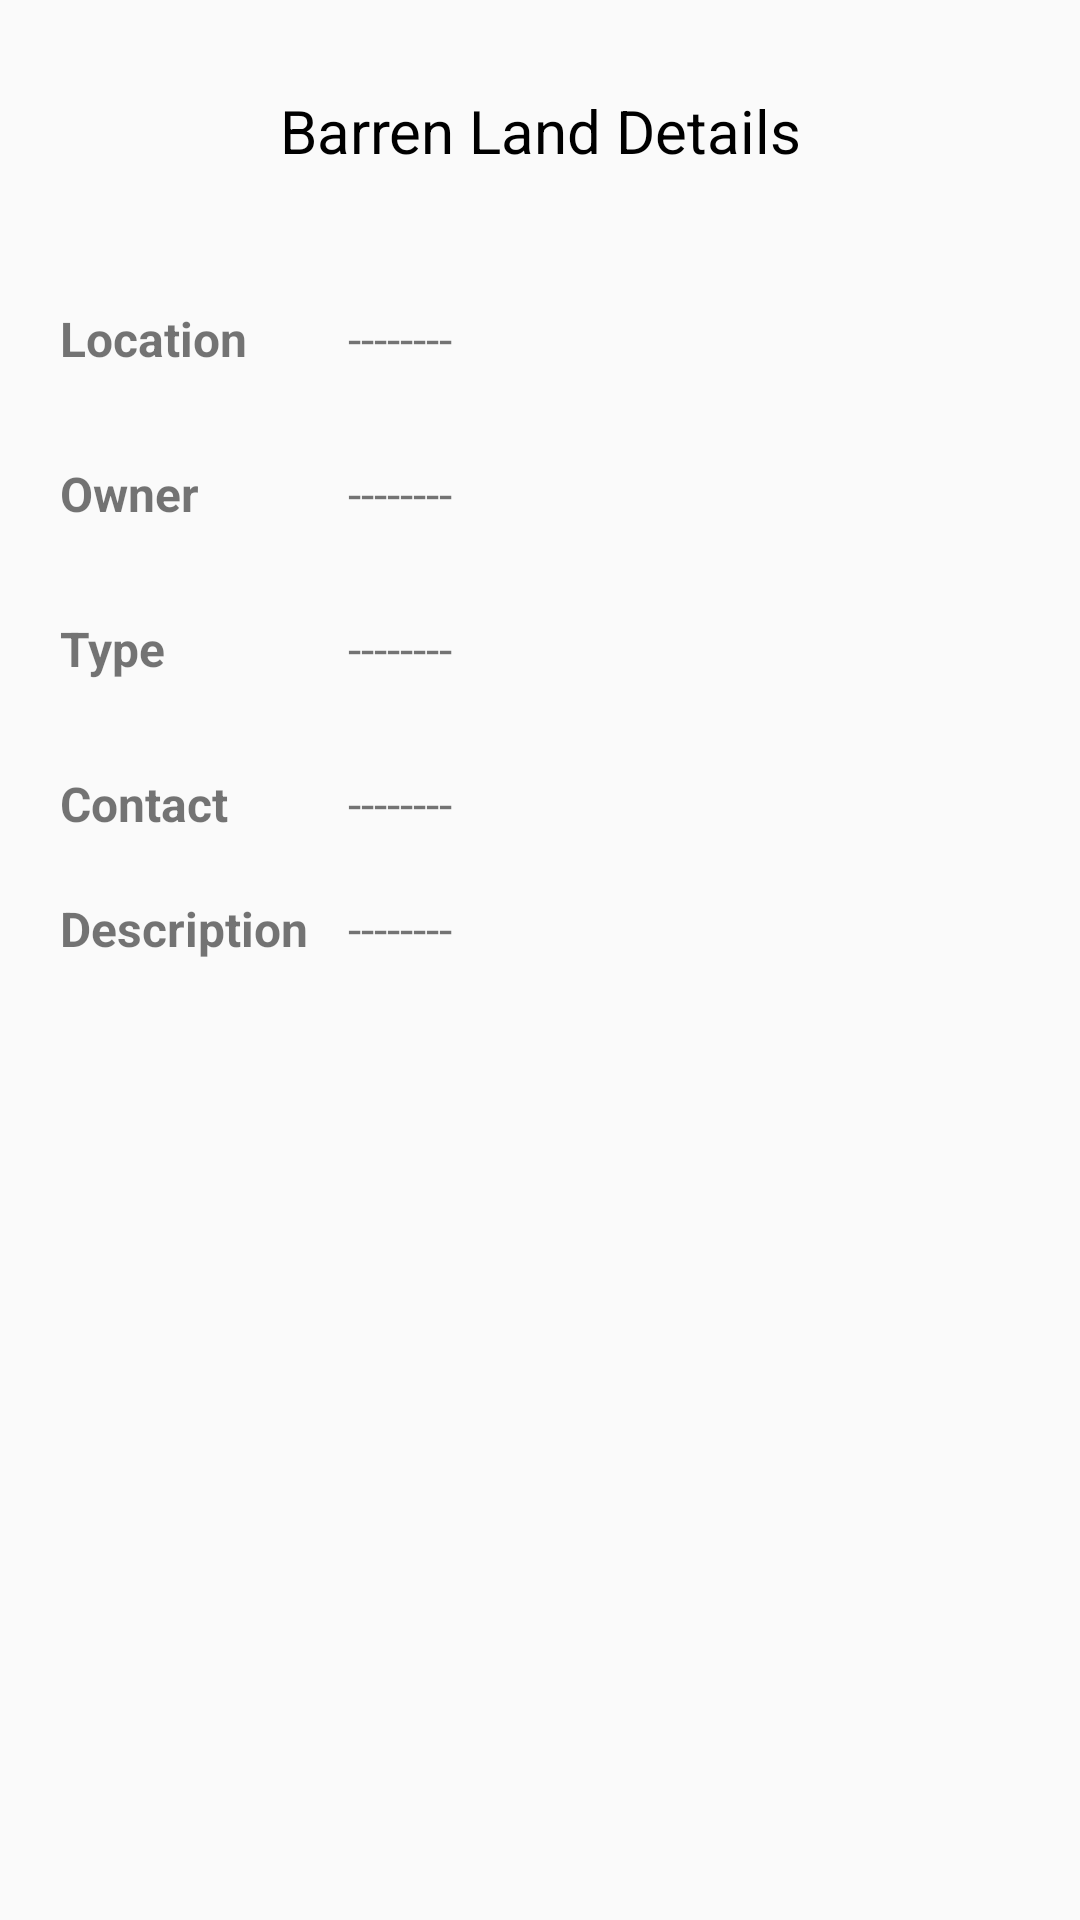

Write the Android layout XML for this screen, with the resource values it uses.
<!-- AndroidManifest.xml: application theme AppTheme -->
<!-- res/layout/barren_land_view_page.xml -->
<?xml version="1.0" encoding="utf-8"?>
<LinearLayout xmlns:android="http://schemas.android.com/apk/res/android"
    xmlns:tools="http://schemas.android.com/tools"
    android:layout_width="match_parent"
    android:layout_height="match_parent"
    android:background="@drawable/wall1"
    android:orientation="vertical">

    <LinearLayout
        android:layout_width="match_parent"
        android:layout_height="match_parent"
        android:gravity="center_horizontal|center_vertical"
        android:orientation="vertical">

        <ScrollView
            android:layout_width="match_parent"
            android:layout_height="match_parent"
            android:isScrollContainer="true"
            android:scrollbars="none">

            <LinearLayout
                android:layout_width="match_parent"
                android:layout_height="wrap_content"
                android:orientation="vertical"
                android:paddingLeft="20dp"
                android:paddingRight="20dp">

                <TextView
                    android:id="@+id/textView3"
                    android:layout_width="match_parent"
                    android:layout_height="wrap_content"
                    android:gravity="center_horizontal|center_vertical"
                    android:paddingTop="30dp"
                    android:paddingBottom="30dp"
                    android:text="Barren Land Details"
                    android:textColor="#000000"
                    android:textSize="20sp" />

                <LinearLayout
                    android:layout_width="match_parent"
                    android:layout_height="match_parent"
                    android:orientation="horizontal"
                    android:paddingTop="15dp"
                    android:paddingBottom="15dp">

                    <TextView
                        android:id="@+id/textView2"
                        android:layout_width="0dp"
                        android:layout_height="wrap_content"
                        android:layout_weight="3"
                        android:text="Location"
                        android:textSize="16sp"
                        android:textStyle="bold" />

                    <TextView
                        android:id="@+id/name_data"
                        android:layout_width="0dp"
                        android:layout_height="wrap_content"
                        android:layout_weight="7"
                        android:ems="10"
                        android:text="--------"
                        android:textSize="16sp" />
                </LinearLayout>

                <LinearLayout
                    android:layout_width="match_parent"
                    android:layout_height="match_parent"
                    android:orientation="horizontal"
                    android:paddingTop="15dp"
                    android:paddingBottom="15dp">

                    <TextView
                        android:id="@+id/textView4"
                        android:layout_width="0dp"
                        android:layout_height="wrap_content"
                        android:layout_weight="3"
                        android:text="Owner"
                        android:textSize="16sp"
                        android:textStyle="bold" />

                    <TextView
                        android:id="@+id/cost_data"
                        android:layout_width="0dp"
                        android:layout_height="wrap_content"
                        android:layout_weight="7"
                        android:ems="10"
                        android:text="--------"
                        android:textSize="16sp" />
                </LinearLayout>

                <LinearLayout
                    android:layout_width="match_parent"
                    android:layout_height="wrap_content"
                    android:orientation="horizontal"
                    android:paddingTop="15dp"
                    android:paddingBottom="15dp">

                    <TextView
                        android:id="@+id/textView6"
                        android:layout_width="0dp"
                        android:layout_height="wrap_content"
                        android:layout_weight="3"
                        android:text="Type"
                        android:textSize="16sp"
                        android:textStyle="bold" />

                    <TextView
                        android:id="@+id/quantity_data"
                        android:layout_width="0dp"
                        android:layout_height="wrap_content"
                        android:layout_weight="7"
                        android:ems="10"
                        android:text="--------"
                        android:textSize="16sp" />
                </LinearLayout>

                <LinearLayout
                    android:layout_width="match_parent"
                    android:layout_height="match_parent"
                    android:orientation="horizontal"
                    android:paddingTop="15dp"
                    android:paddingBottom="15dp">

                    <TextView
                        android:id="@+id/textView32"
                        android:layout_width="0dp"
                        android:layout_height="wrap_content"
                        android:layout_weight="3"
                        android:text="Contact"
                        android:textSize="16sp"
                        android:textStyle="bold" />

                    <TextView
                        android:id="@+id/contact_data"
                        android:layout_width="0dp"
                        android:layout_height="wrap_content"
                        android:layout_weight="7"
                        android:ems="10"
                        android:text="--------"
                        android:textSize="16sp" />
                </LinearLayout>

                <LinearLayout
                    android:layout_width="match_parent"
                    android:layout_height="match_parent"
                    android:orientation="horizontal"
                    android:paddingTop="5dp"
                    android:paddingBottom="15dp">

                    <TextView
                        android:id="@+id/textView36"
                        android:layout_width="0dp"
                        android:layout_height="wrap_content"
                        android:layout_weight="3"
                        android:text="Description"
                        android:textSize="16sp"
                        android:textStyle="bold" />

                    <TextView
                        android:id="@+id/desc_data"
                        android:layout_width="0dp"
                        android:layout_height="wrap_content"
                        android:layout_weight="7"
                        android:ems="10"
                        android:lines="3"
                        android:maxLines="3"
                        android:minLines="3"
                        android:text="--------"
                        android:textSize="16sp" />

                </LinearLayout>

                <Button
                    android:id="@+id/button6"
                    android:layout_width="wrap_content"
                    android:layout_height="wrap_content"
                    android:layout_gravity="center_horizontal|center_vertical"
                    android:layout_marginBottom="30dp"
                    android:layout_marginTop="30dp"
                    android:layout_weight="1"
                    android:background="#4C4C4C"
                    android:clickable="true"
                    android:focusable="true"
                    android:gravity="clip_vertical|center_vertical"
                    android:onClick="add_land_funct"
                    android:paddingBottom="5dp"
                    android:paddingLeft="50dp"
                    android:paddingRight="50dp"
                    android:paddingTop="5dp"
                    android:text="Add Land"
                    android:textColor="#ffffff"
                    android:visibility="gone" />
            </LinearLayout>
        </ScrollView>
    </LinearLayout>

</LinearLayout>
<!-- resources referenced by this layout -->
<resources>
  <style name="AppTheme" parent="Theme.AppCompat.Light.DarkActionBar">
          
          <item name="colorPrimary">#72C048</item>
          <item name="colorPrimaryDark">@color/colorPrimaryDark</item>
          <item name="colorAccent">@color/colorAccent</item>
      </style>
  <color name="colorPrimaryDark">#00A654</color>
  <color name="colorAccent">#72C048</color>
</resources>
